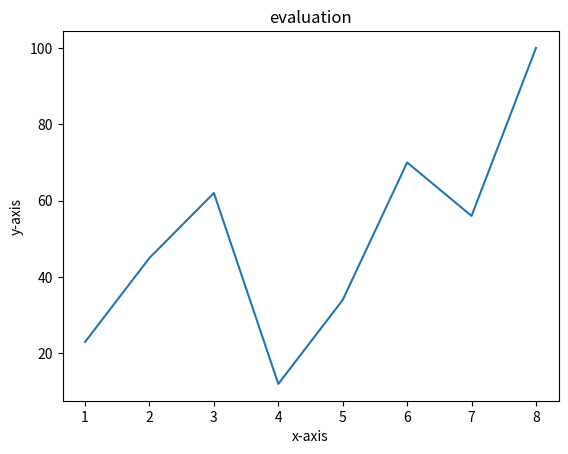

The script that saved this image:
from matplotlib import pyplot as plt
x=[1,2,3,4,5,6,7,8]
y=[23,45,62,12,34,70,56,100]
plt.xlabel('x-axis')
plt.ylabel('y-axis')
plt.title('evaluation')
plt.plot(x,y)
plt.show()
